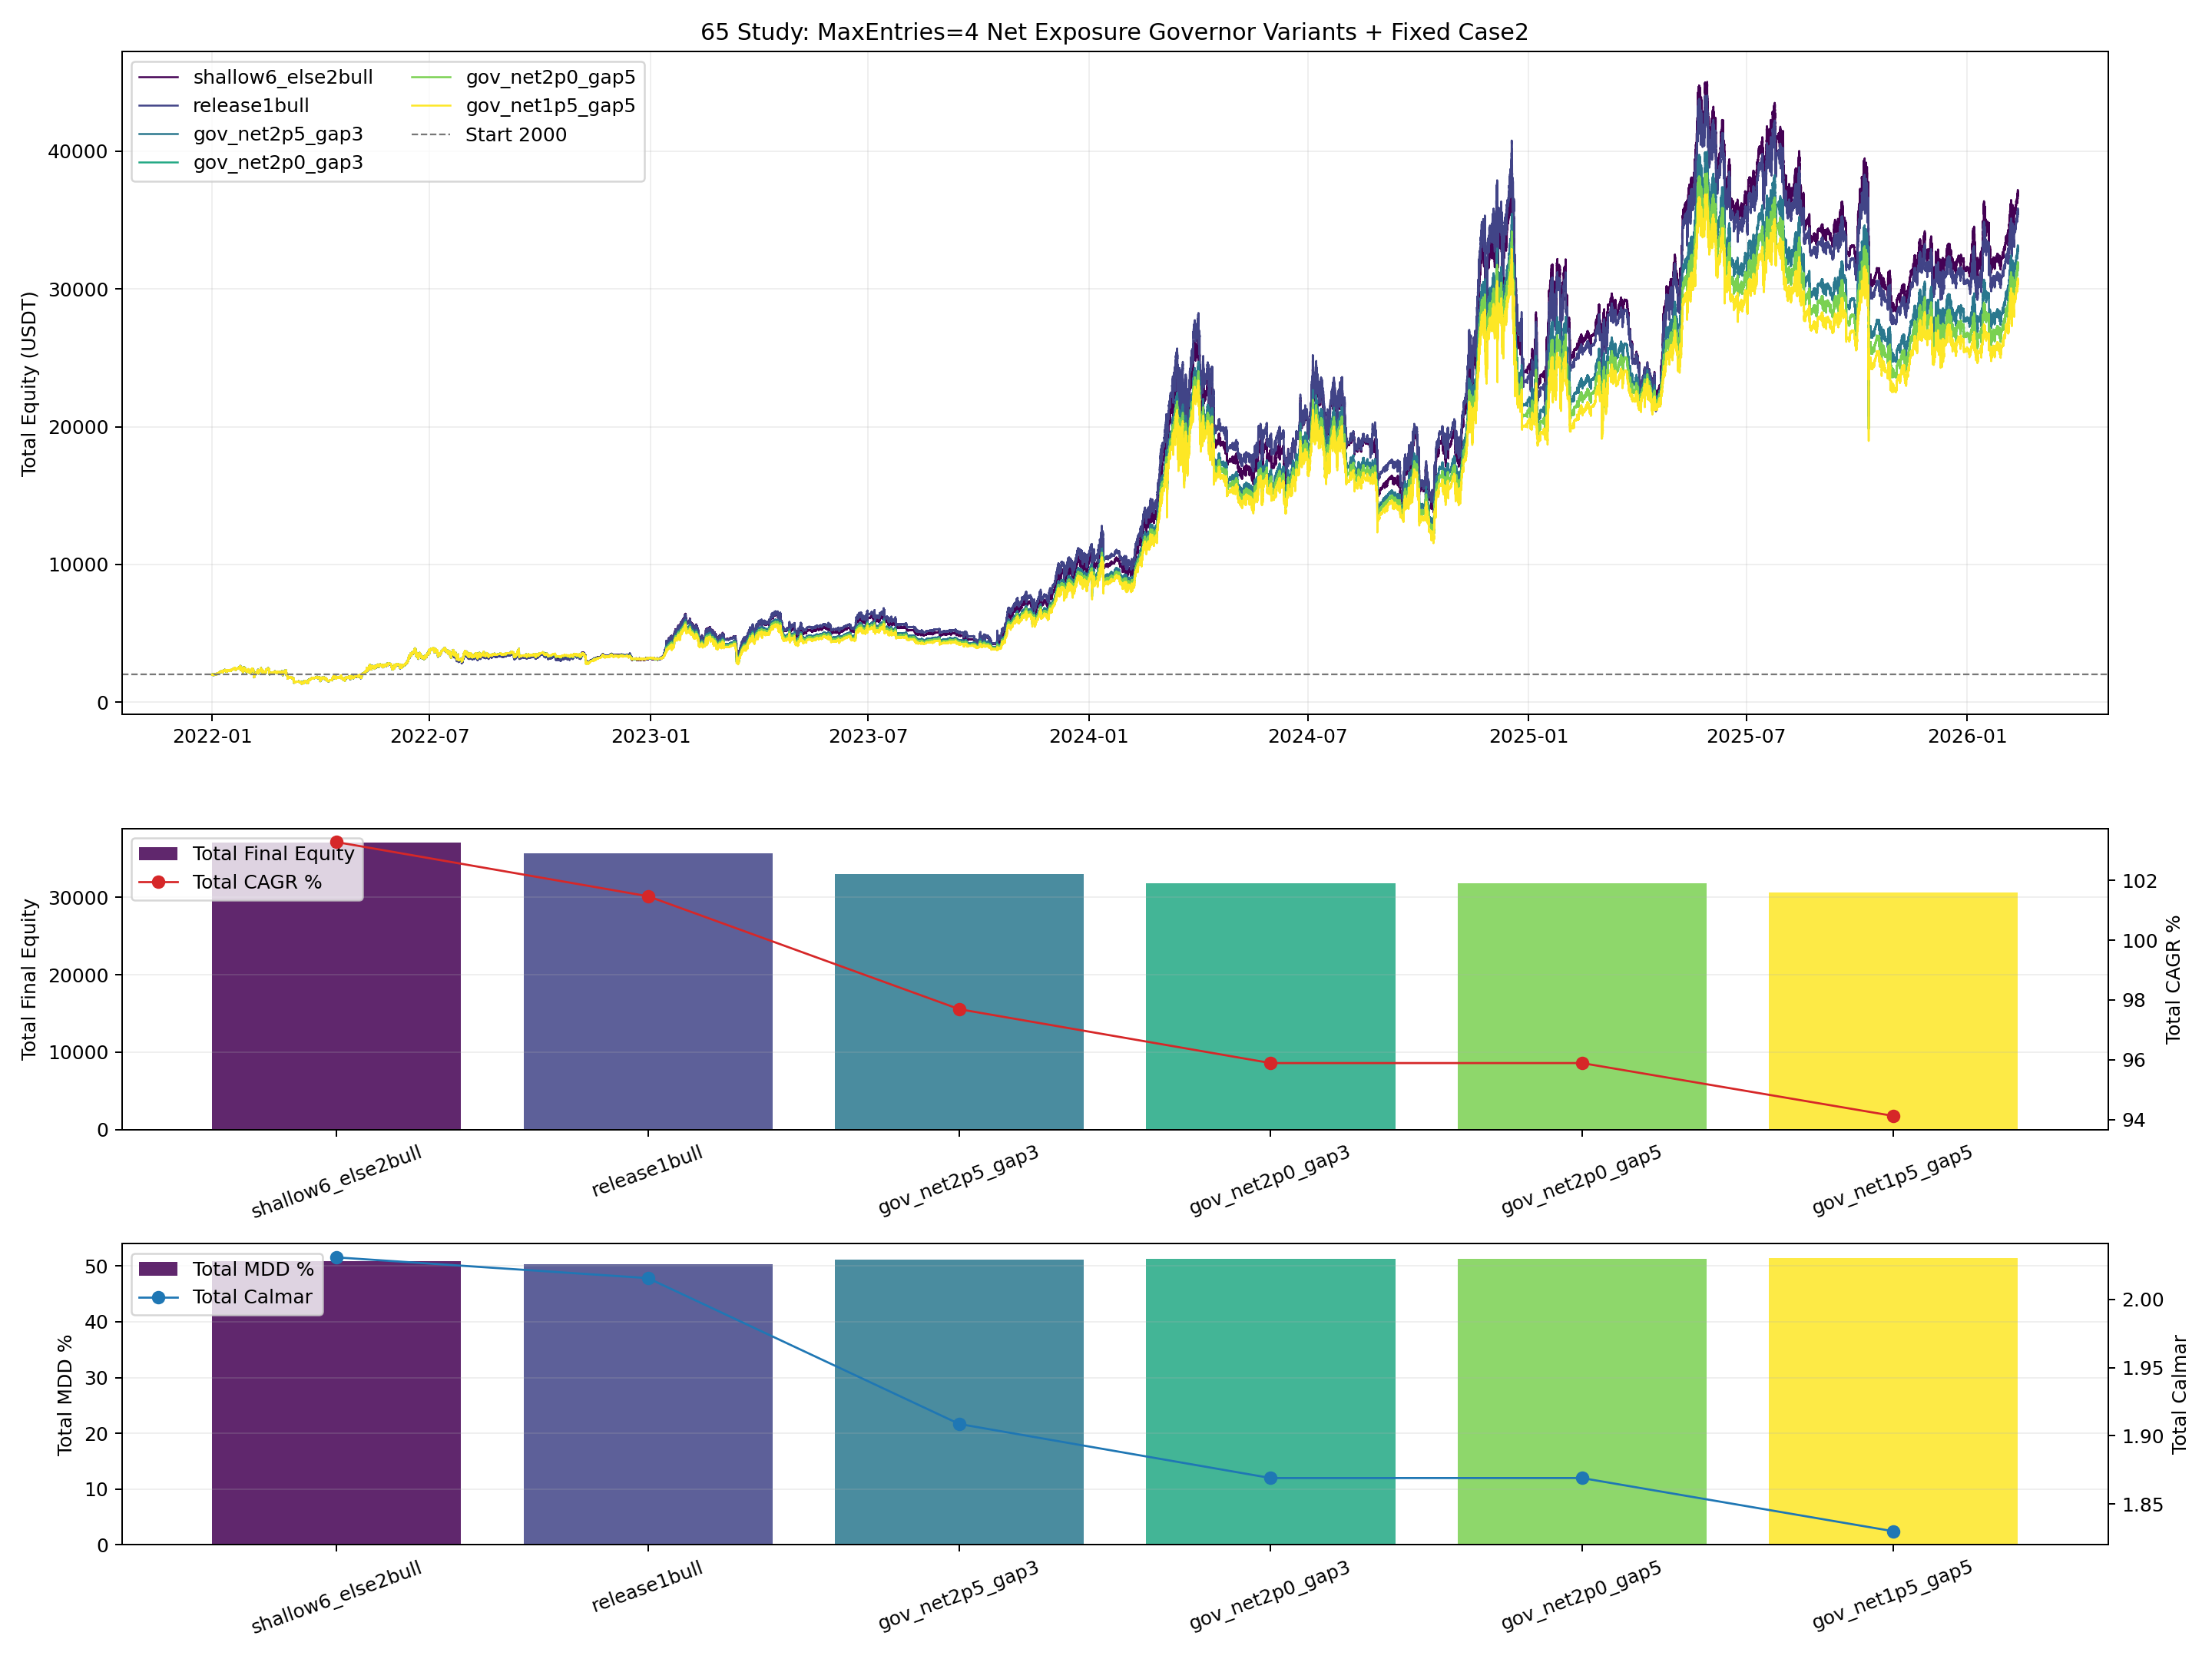

The data file committed next to this chart (first rows):
variant, bullish_close_bars, shallow_gap_pct, target_net_entries, governor_gap_pct, case1_final_equity, case1_cagr_pct, case1_mdd_pct, case1_calmar_ratio, total_final_equity, total_return_pct, total_cagr_pct, total_mdd_pct, total_calmar_ratio, dca_signal_events, hedge_open_events, hedge_close_events, hedge_topup_events, bullish_hold_bars, early_release_events, governor_reduce_events, governor_close_events
shallow6_else2bull, 2, 0.06, 4.0, 0.0, 20073, 107.4, 61.04, 1.759, 37043, 1752, 103.3, 50.85, 2.031, 5408, 64, 64, 0, 35, 32, 0, 0
release1bull, 1, -1.0, 4.0, 0.0, 18734, 103.9, 64.88, 1.602, 35704, 1685, 101.5, 50.34, 2.016, 5408, 66, 66, 0, 0, 0, 0, 0
gov_net2p5_gap3, 2, 0.06, 2.5, 0.03, 16059, 96.43, 55.1, 1.75, 33029, 1551, 97.69, 51.18, 1.909, 5408, 51, 51, 13, 576, 42, 23, 0
gov_net2p0_gap3, 2, 0.06, 2.0, 0.03, 14838, 92.69, 53.31, 1.739, 31808, 1490, 95.89, 51.3, 1.869, 5408, 51, 51, 13, 576, 42, 23, 0
gov_net2p0_gap5, 2, 0.06, 2.0, 0.05, 14838, 92.69, 53.31, 1.739, 31808, 1490, 95.89, 51.3, 1.869, 5408, 51, 51, 13, 576, 42, 23, 0
gov_net1p5_gap5, 2, 0.06, 1.5, 0.05, 13673, 88.89, 52.86, 1.682, 30643, 1432, 94.12, 51.43, 1.83, 5408, 51, 51, 13, 576, 42, 23, 0
